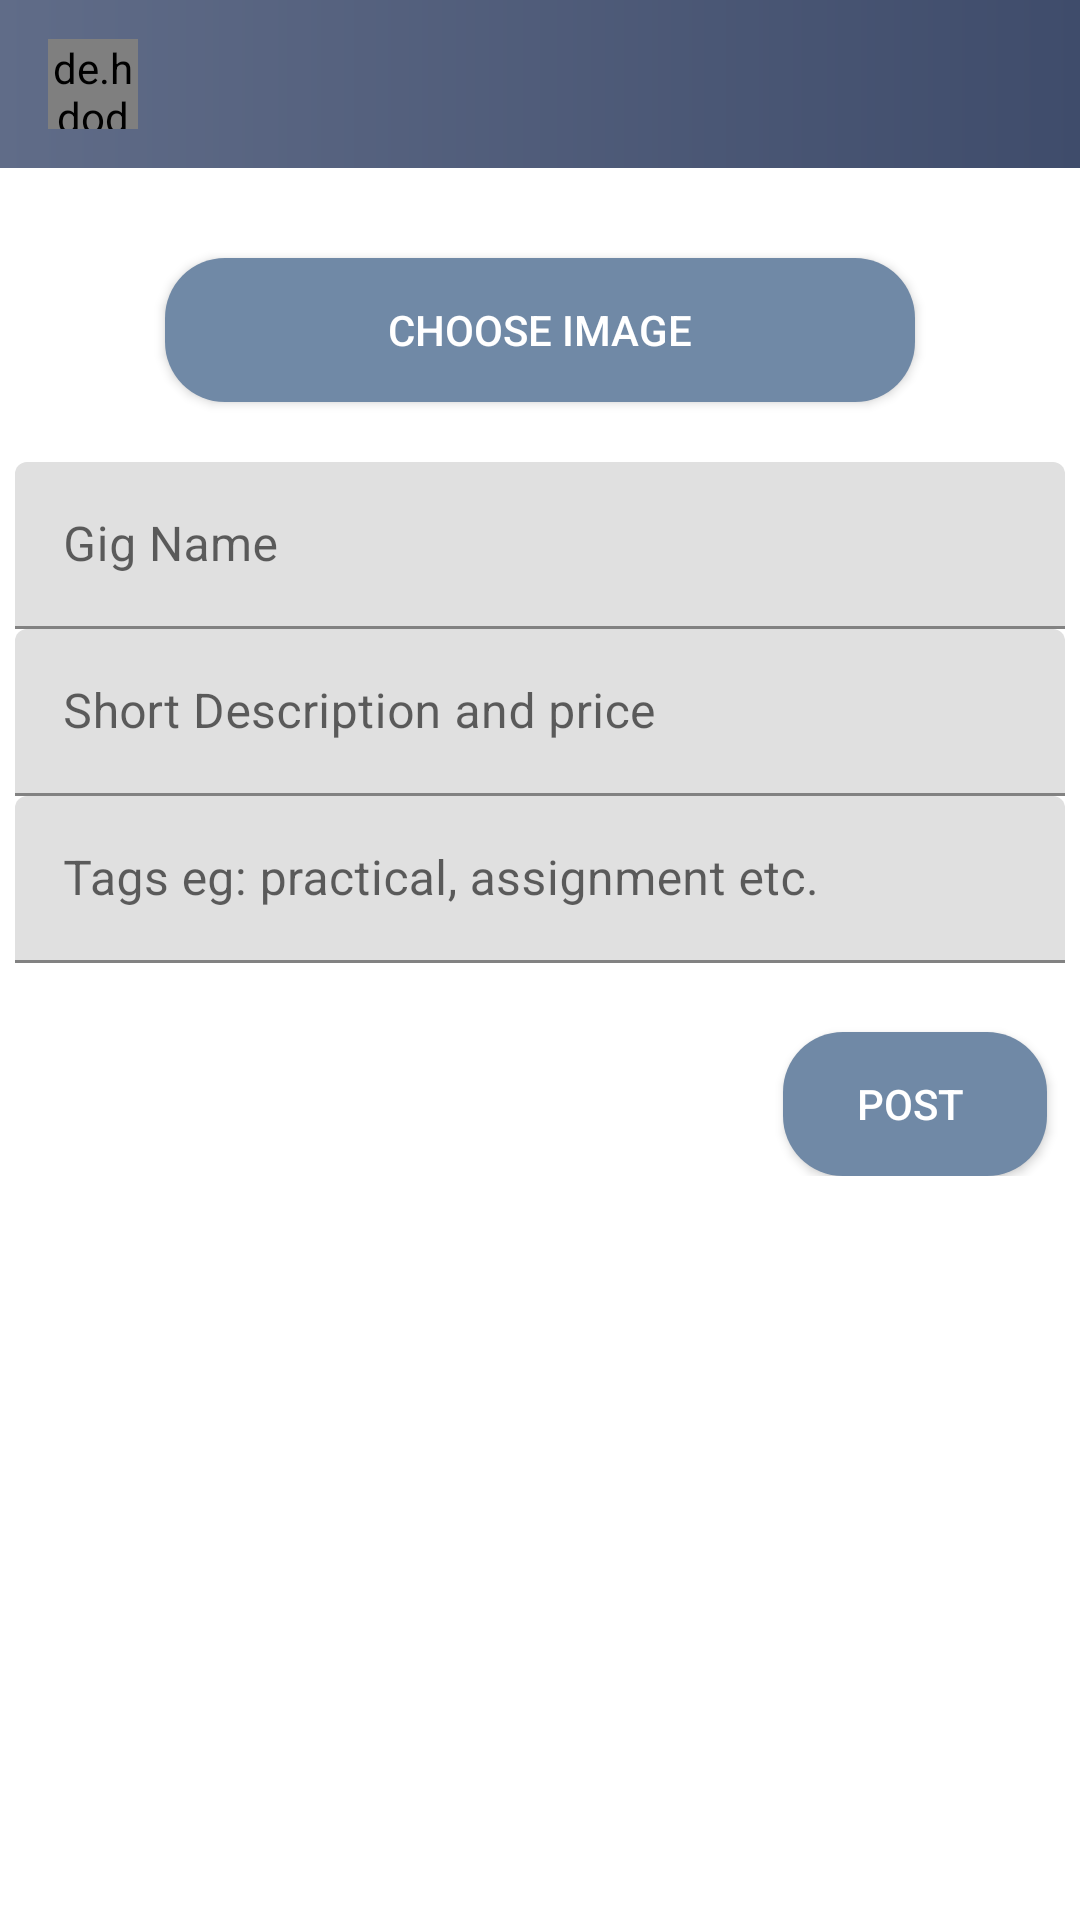

Produce the Android XML layout that renders to this screen, including the resource entries it uses.
<!-- AndroidManifest.xml: application theme Theme.Assnswap -->
<!-- res/layout/activity_add_book.xml -->
<?xml version="1.0" encoding="utf-8"?>
<LinearLayout
    xmlns:android="http://schemas.android.com/apk/res/android"
    xmlns:app="http://schemas.android.com/apk/res-auto"
    xmlns:tools="http://schemas.android.com/tools"
    android:layout_width="match_parent"
    android:layout_height="match_parent"
    android:orientation="vertical"
    android:padding="0dp">

    <com.google.android.material.appbar.AppBarLayout
        android:id="@+id/bar_layout"
        android:layout_width="match_parent"
        android:layout_height="wrap_content">

        <androidx.appcompat.widget.Toolbar
            android:id="@+id/toolbar"
            android:layout_width="match_parent"
            android:layout_height="wrap_content"
            android:theme="@style/Base.ThemeOverlay.AppCompat.Dark.ActionBar"
            app:popupTheme="@style/MenuStyle"
            android:background="@drawable/grad">


            <de.hdodenhof.circleimageview.CircleImageView
                android:layout_width="30dp"
                android:layout_height="30dp"
                android:id="@+id/profile_image"/>

            <TextView
                android:layout_width="wrap_content"
                android:layout_height="wrap_content"
                android:layout_marginLeft="25dp"
                android:id="@+id/username"
                android:textColor="#fff"
                android:textStyle="bold"
                />
        </androidx.appcompat.widget.Toolbar>

    </com.google.android.material.appbar.AppBarLayout>

    <ScrollView
        android:layout_width="match_parent"
        android:layout_height="match_parent"
        android:orientation="vertical"
        android:padding="0dp">

        <RelativeLayout
            android:layout_width="match_parent"
            android:layout_height="wrap_content"
            android:orientation="vertical"
            android:padding="5dp">

            <LinearLayout
                android:id="@+id/ly"
                android:layout_marginTop="5dp"
                android:layout_width="match_parent"
                android:layout_height="wrap_content"
                android:gravity="center"
                android:orientation="vertical"
                >
                <Button
                    android:id="@+id/chooseImage"
                    android:layout_marginTop="20dp"
                    android:background="@drawable/round_background"
                    android:layout_width="250dp"
                    android:layout_height="wrap_content"
                    android:text="Choose Image"
                    android:textColor="#ffffff"
                    android:gravity="center"/>

                <ImageView
                    android:id="@+id/prev_img"
                    android:layout_marginTop="20dp"
                    android:layout_width="wrap_content"
                    android:layout_height="wrap_content"
                    android:src="@drawable/ic_baseline_insert_photo_24"
                    android:scaleType="fitXY"/>


            </LinearLayout>

            <com.google.android.material.textfield.TextInputLayout
                android:layout_below="@+id/ly"
                android:id="@+id/bookName"
                android:layout_width="match_parent"
                android:layout_height="wrap_content"
                android:hint="Gig Name">

                <com.google.android.material.textfield.TextInputEditText
                    android:layout_width="match_parent"
                    android:layout_height="wrap_content"
                    android:inputType="textPersonName"
                    />

            </com.google.android.material.textfield.TextInputLayout>

            <com.google.android.material.textfield.TextInputLayout
                android:layout_below="@+id/bookName"
                android:id="@+id/bookDesc"
                android:layout_width="match_parent"
                android:layout_height="wrap_content"
                android:hint="Short Description and price">

                <com.google.android.material.textfield.TextInputEditText
                    android:layout_width="match_parent"
                    android:layout_height="wrap_content"
                    android:inputType="textEmailAddress"
                    />

            </com.google.android.material.textfield.TextInputLayout>




            <com.google.android.material.textfield.TextInputLayout
                android:layout_below="@+id/bookDesc"
                android:id="@+id/bookTags"
                android:layout_width="match_parent"
                android:layout_height="wrap_content"
                android:hint="Tags eg: practical, assignment etc. ">

                <com.google.android.material.textfield.TextInputEditText
                    android:layout_width="match_parent"
                    android:layout_height="wrap_content"
                    />

            </com.google.android.material.textfield.TextInputLayout>

            <Button
                android:id="@+id/upload_post"
                android:layout_width="wrap_content"
                android:layout_height="wrap_content"
                android:layout_below="@+id/bookTags"
                android:layout_alignParentEnd="true"
                android:layout_alignParentRight="true"
                android:layout_gravity="end"
                android:layout_marginTop="23dp"
                android:layout_marginEnd="6dp"
                android:layout_marginRight="6dp"
                android:background="@drawable/round_background"
                android:gravity="center"
                android:text="Post "
                android:textColor="@android:color/white" />

        </RelativeLayout>
    </ScrollView>

</LinearLayout>
<!-- resources referenced by this layout -->
<resources>
  <!-- drawable grad (drawable) -->
  <?xml version="1.0" encoding="utf-8"?>
  <shape xmlns:android="http://schemas.android.com/apk/res/android">
  
      <gradient android:angle="0"
          android:endColor="#3f4c6b"
  
          android:startColor="#606c88"
          />
  </shape>
  <!-- drawable round_background (drawable) -->
  <?xml version="1.0" encoding="utf-8"?>
  <shape xmlns:android="http://schemas.android.com/apk/res/android"
      android:shape="rectangle">
  
      <corners android:radius="20sp"/>
  
      <solid android:color="@color/teal_200"/>
  
  
  </shape>
  <style name="MenuStyle" parent="Theme.AppCompat.Light">
          <item name="android:background">@android:color/white</item>
      </style>
  <style name="Theme.Assnswap" parent="Theme.MaterialComponents.Light.NoActionBar">
          
          <item name="colorPrimary">@color/teal_200</item>
          <item name="colorPrimaryVariant">@color/black</item>
          <item name="colorOnPrimary">@color/white</item>
          
          <item name="colorSecondary">@color/teal_200</item>
          <item name="colorSecondaryVariant">@color/teal_200</item>
          <item name="colorOnSecondary">@color/black</item>
          
          <item name="android:statusBarColor" tools:targetApi="l">?attr/colorPrimaryVariant</item>
          
      </style>
  <color name="teal_200">#7089A6</color>
  <color name="black">#FF000000</color>
  <color name="white">#FFFFFFFF</color>
</resources>
